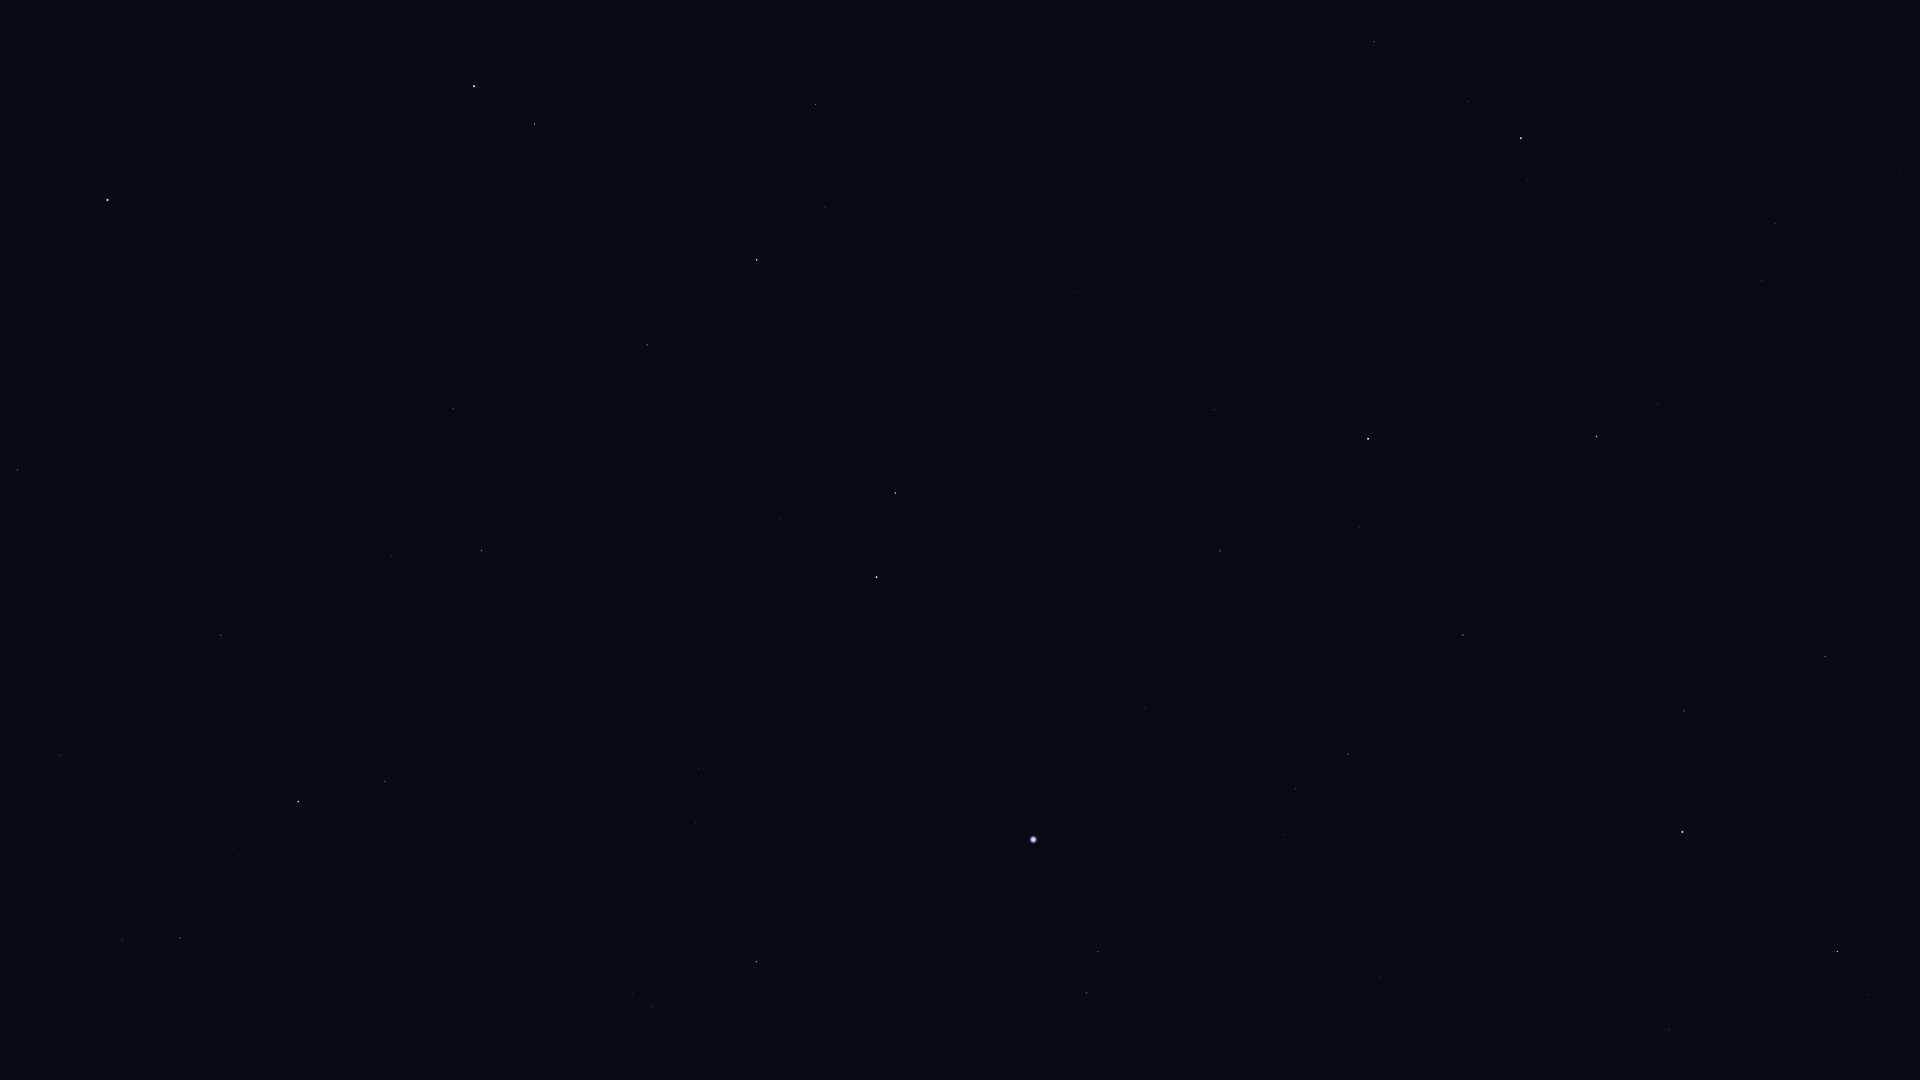

The file beside this chart, header and first rows:
Star_ID, Name, X, Y
72607, Kochab, 474, 86
73136, Baekdu, 460, 99
74961, Nikawiy, 1188, 63
75097, Pherkad, 534, 124
75411, Alkalurops, 1284, 83
75458, Edasich, 816, 104
75695, Nusakan, 1468, 101
76127, HIP 76127, 1417, 124
76267, Alphecca, 1521, 138
76952, HIP 76952, 1527, 179
77450, Gudja, 1710, 230
77512, HIP 77512, 1529, 214
77760, HIP 77760, 1170, 198
78159, HIP 78159, 1507, 252
78493, HIP 78493, 1439, 262
78527, HIP 78527, 825, 207
79043, Marsic, 1719, 340
79219, Kamuy, 1501, 314
79992, HIP 79992, 1078, 291
80076, Hunor, 1188, 312
80331, Athebyne, 757, 260
80463, Cujam, 1769, 449
80816, Kornephoros, 1597, 436
80838, Ogma, 1237, 362
81126, HIP 81126, 1149, 359
81833, HIP 81833, 1214, 409
82651, Mahsati, 1774, 616
83000, HIP 83000, 1825, 656
83207, HIP 83207, 1359, 527
83608, Alrakis, 878, 404
83895, Aldhibah, 647, 345
84345, Rasalgethi, 1684, 711
84379, Sarin, 1463, 635
84380, HIP 84380, 1220, 551
84606, HIP 84606, 1207, 558
85112, HIP 85112, 1201, 583
85670, Rastaban, 895, 493
85693, Maasym, 1410, 697
85822, Yildun, 199, 223
86032, Rasalhague, 1683, 832
86414, HIP 86414, 1005, 571
86614, Dziban, 495, 357
86742, Cebalrai, 1837, 951
86782, Alruba, 850, 520
86974, HIP 86974, 1348, 754
87585, Grumium, 779, 519
87808, HIP 87808, 1145, 708
87833, Eltanin, 877, 577
87933, HIP 87933, 1296, 789
88794, HIP 88794, 1284, 834
90344, Fafnir, 579, 500
91262, Vega, 1033, 839
91852, Xihe, 1057, 889
92420, Sheliak, 1098, 951
92791, HIP 92791, 1025, 923
93194, Sulafat, 1086, 993
94376, Altais, 481, 551
94481, Aladfar, 937, 958
95853, HIP 95853, 696, 822
96100, Alsafi, 423, 547
... 8 more rows
